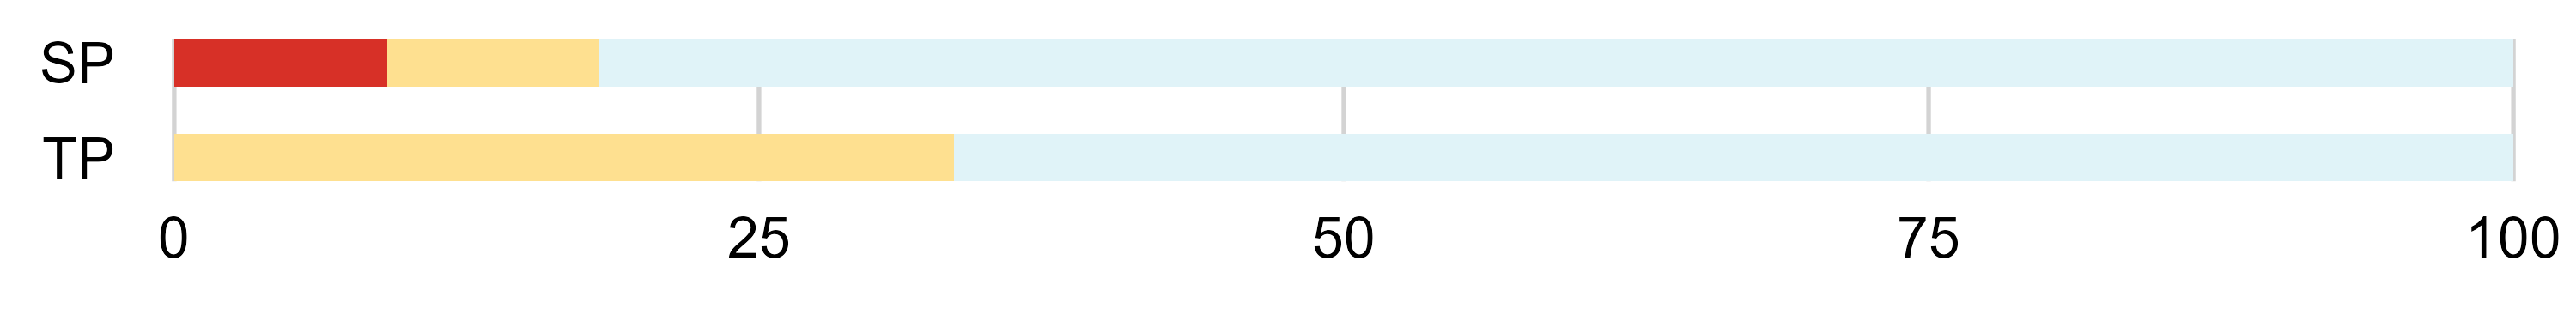

Source data for this figure (header and first rows):
acid_alc, acid, alc, king_cond, group_count, total_count, percentage, position1_groups, position2_groups
SP, S, P, Bacillati, 1, 11, 9.091, alcohol, special
SP, S, P, Fungi, 1, 11, 9.091, alcohol, special
SP, S, P, Metazoa, 9, 11, 81.82, alcohol, special
TP, T, P, Fungi, 1, 3, 33.33, alcohol, special
TP, T, P, Metazoa, 2, 3, 66.67, alcohol, special
